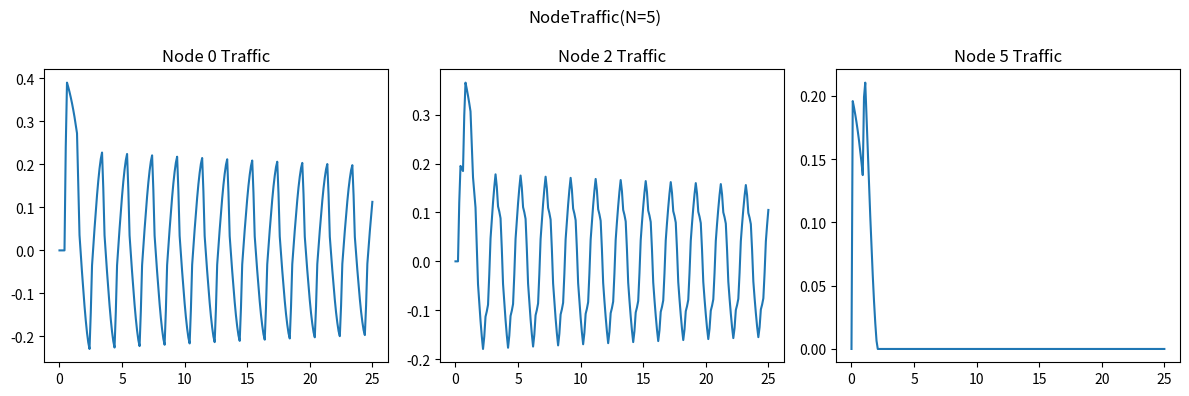

Reproduce this figure in Python. (Note: this script raises an exception after producing the figure.)
import numpy as np
import matplotlib.pyplot as plt

H_R = 150
L = 600
a = 1200
D = 0.5
f = 0.018
k = 0.009
# 即C_dA_g
g = 9.806
t_c = 2.1
E_m = 1.5
Q_0 = k*np.sqrt(2*g*H_R)
# 阀门全开时的流量

N = 5
# 管道分段

# 初始化Q和H
init = np.zeros(N+1)
Q = np.array([init])
H = np.array([init])+H_R
H[0,N] = 0

# 迭代计算
dx = L/N
dt = dx/a

N_t = int(25/dt)
A = np.pi*D**2/4
B = a/(g*A)
S = 0
R = f*dx/(2*g*D*A**2)
for i in range(1,N_t+1):
    t =  i*dt
    if t<t_c:
        tau = np.power(1-t/t_c,E_m)
        # tau = 1
    else:
        tau = 0
        # tau = 1
    Q = np.append(Q,[init],axis=0)
    H = np.append(H,[init],axis=0)
    for j in range(N+1):
        if j == 0:
            H[i,j] = H_R
            C_M = H[i-1,j+1]-Q[i-1,j+1]*(B-S-R*abs(Q[i-1,j+1]))
            Q[i,j] = (H[i,j]-C_M)/B
        elif j == N:
            C_P = H[i-1,j-1]+Q[i-1,j-1]*(B+S-R*abs(Q[i-1,j-1]))
            C_V = (Q_0*tau)**2/(2*H_R)
            Q[i,j] = -B*C_V+np.sqrt((B*C_V)**2+2*C_V*C_P)
            H[i,j] = C_P - B*Q[i,j]
        else:
            C_P = H[i-1,j-1]+Q[i-1,j-1]*(B+S-R*abs(Q[i-1,j-1]))
            C_M = H[i-1,j+1]-Q[i-1,j+1]*(B-S-R*abs(Q[i-1,j+1]))
            H[i,j] = (C_P+C_M)/2
            Q[i,j] = (C_P-C_M)/(2*B)

# 画出流量Q随时间变化
fig, ax = plt.subplots(1,3)
# 将图窗设置为3英寸*3英寸
fig.set_size_inches(12,4)
fig.suptitle('NodeTraffic(N='+str(N)+')')
ax[0].plot([i*dt for i in range (N_t+1)],Q[:,0])
ax[0].set_title('Node 0 Traffic')
ax[1].plot([i*dt for i in range (N_t+1)],Q[:,int(N/2)])
ax[1].set_title('Node '+str(int(N/2))+' Traffic')
ax[2].plot([i*dt for i in range (N_t+1)],Q[:,N])
ax[2].set_title('Node '+str(N)+' Traffic')
plt.tight_layout()
# 存储图像到Question2文件夹下
plt.savefig('Question2/NodeTraffic(N='+str(N)+').png',dpi=300)

# 画出水头H随时间变化
fig, ax = plt.subplots(1,3)
fig.set_size_inches(12,4)
fig.suptitle('NodeHead(N='+str(N)+')')
ax[0].plot([i*dt for i in range (N_t+1)],H[:,0])
ax[0].set_title('Node 0 Head')
ax[1].plot([i*dt for i in range (N_t+1)],H[:,int(N/2)])
ax[1].set_title('Node '+str(int(N/2))+' Head')
ax[2].plot([i*dt for i in range (N_t+1)],H[:,N])
ax[2].set_title('Node '+str(N)+' Head')
plt.tight_layout()
plt.savefig('Question2/NodeHead(N='+str(N)+').png',dpi=300)